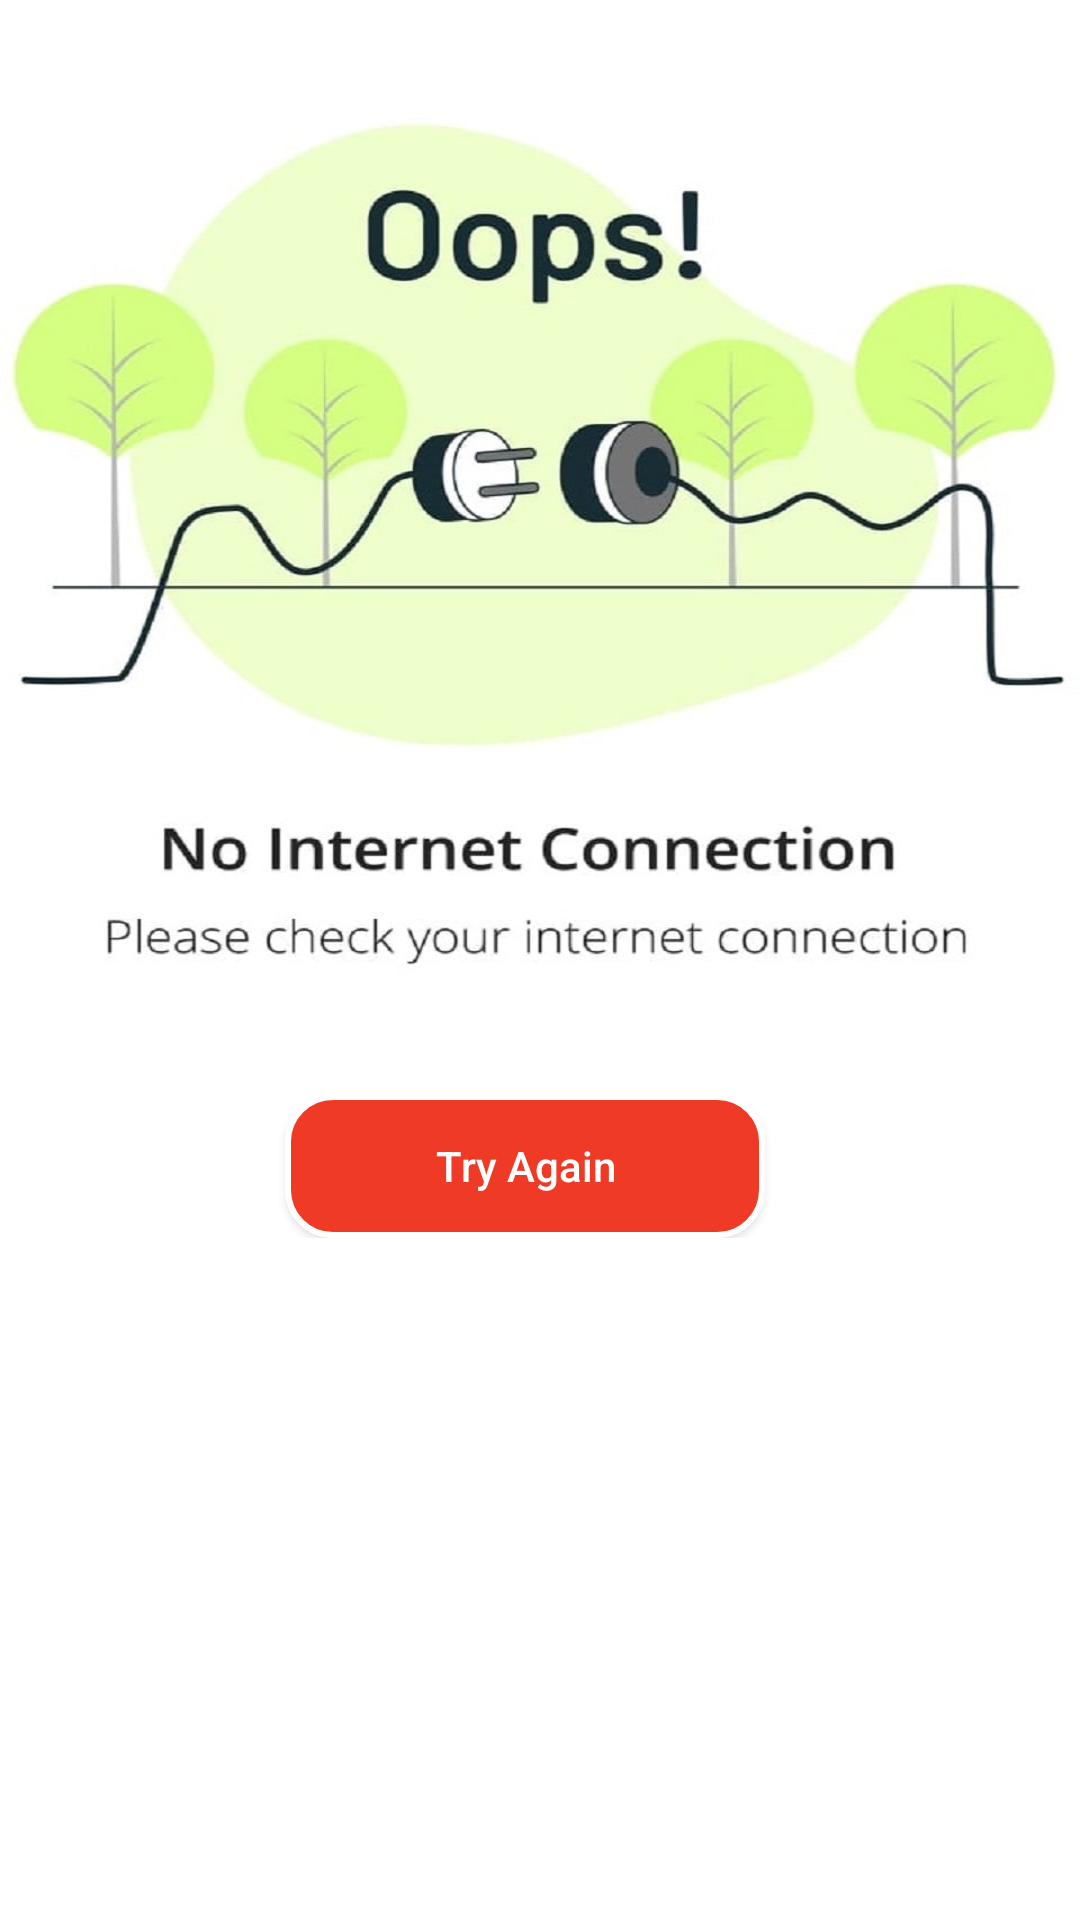

Layout XML and referenced resources for this Android screen:
<!-- AndroidManifest.xml: application theme AppTheme -->
<!-- res/layout/no_internet_popup.xml -->
<?xml version="1.0" encoding="utf-8"?>
<LinearLayout xmlns:android="http://schemas.android.com/apk/res/android"
    xmlns:tools="http://schemas.android.com/tools"
    android:layout_width="match_parent"
    android:layout_height="match_parent"
    android:orientation="vertical">

    <LinearLayout
        android:layout_width="match_parent"
        android:layout_height="wrap_content"
        android:background="@drawable/no_internet" />

    <LinearLayout
        android:layout_width="match_parent"
        android:layout_height="0dp"
        android:layout_gravity="top"
        android:layout_weight="1"
        android:background="@color/white"
        android:gravity="top"
        android:orientation="vertical"
        android:paddingTop="@dimen/dp20"
        tools:ignore="MissingConstraints">

        <TextView
            android:layout_width="match_parent"
            android:layout_height="wrap_content"
            android:gravity="center"
            android:text="@string/no_internet_connection_"
            android:textColor="@color/black"
            android:textSize="@dimen/font_20"
            android:textStyle="bold"
            android:visibility="gone" />

        <TextView
            android:layout_width="match_parent"
            android:layout_height="wrap_content"
            android:layout_marginTop="@dimen/dp5"
            android:gravity="center"
            android:text="@string/please_check_your_internet_connection"
            android:textColor="@color/black"
            android:textSize="15sp"
            android:visibility="gone" />

        <LinearLayout
            android:layout_width="match_parent"
            android:layout_height="wrap_content"
            android:layout_marginBottom="@dimen/dp20"
            android:gravity="center">

            <Button
                android:id="@+id/btNoInternetPopupGoBack"
                android:layout_width="wrap_content"
                android:layout_height="wrap_content"
                android:layout_marginEnd="@dimen/dp10"
                android:background="@drawable/button_round_corner"
                android:paddingStart="@dimen/dp50"
                android:paddingTop="@dimen/dp10"
                android:paddingEnd="@dimen/dp50"
                android:paddingBottom="@dimen/dp10"
                android:text="@string/cancel"
                android:textAllCaps="false"
                android:textColor="@color/white"
                android:textSize="@dimen/font_12"
                android:visibility="gone" />

            <Button
                android:id="@+id/btNoInternetPopupRefresh"
                android:layout_width="wrap_content"
                android:layout_height="wrap_content"
                android:layout_marginEnd="@dimen/dp10"
                android:background="@drawable/button_round_corner"
                android:paddingStart="@dimen/dp50"
                android:paddingTop="@dimen/dp10"
                android:paddingEnd="@dimen/dp50"
                android:paddingBottom="@dimen/dp10"
                android:text="@string/try_again"
                android:textAllCaps="false"
                android:textColor="@color/white"
                android:textSize="@dimen/font_12" />
        </LinearLayout>
    </LinearLayout>

</LinearLayout>
<!-- resources referenced by this layout -->
<resources>
  <color name="black">#000000</color>
  <color name="white">#ffffff</color>
  <dimen name="dp10">10dp</dimen>
  <dimen name="dp20">20dp</dimen>
  <dimen name="dp5">5dp</dimen>
  <dimen name="dp50">50dp</dimen>
  <!-- drawable button_round_corner (drawable-v24) -->
  <?xml version="1.0" encoding="utf-8"?>
  <shape xmlns:android="http://schemas.android.com/apk/res/android"
      android:padding="10dp"
      android:shape="rectangle">
      <stroke
          android:width="2dp"
          android:color="@android:color/white" />
      <solid android:color="#ef3a25" />
      <corners
          android:bottomLeftRadius="15dp"
          android:bottomRightRadius="15dp"
          android:topLeftRadius="15dp"
          android:topRightRadius="15dp" />
  </shape>
  <!-- drawable no_internet: jpeg bitmap (drawable-hdpi, 40732 bytes) -->
  <string name="cancel">Cancel</string>
  <string name="no_internet_connection_">No Internet Connection!</string>
  <string name="please_check_your_internet_connection">Please check your internet connection</string>
  <string name="try_again">Try Again</string>
  <style name="AppTheme" parent="Theme.AppCompat.Light.DarkActionBar">
          
          <item name="colorPrimary">@color/colorPrimary</item>
          <item name="colorPrimaryDark">@color/colorPrimaryDark</item>
          <item name="colorAccent">@color/colorAccent</item>
          <item name="android:windowBackground">@null</item>
          <item name="android:windowIsTranslucent">true</item>
          <item name="android:windowDisablePreview">true</item>
      </style>
  <color name="colorPrimary">#ef3a25</color>
  <color name="colorPrimaryDark">#ef4f25</color>
  <color name="colorAccent">#ef3a25</color>
</resources>
